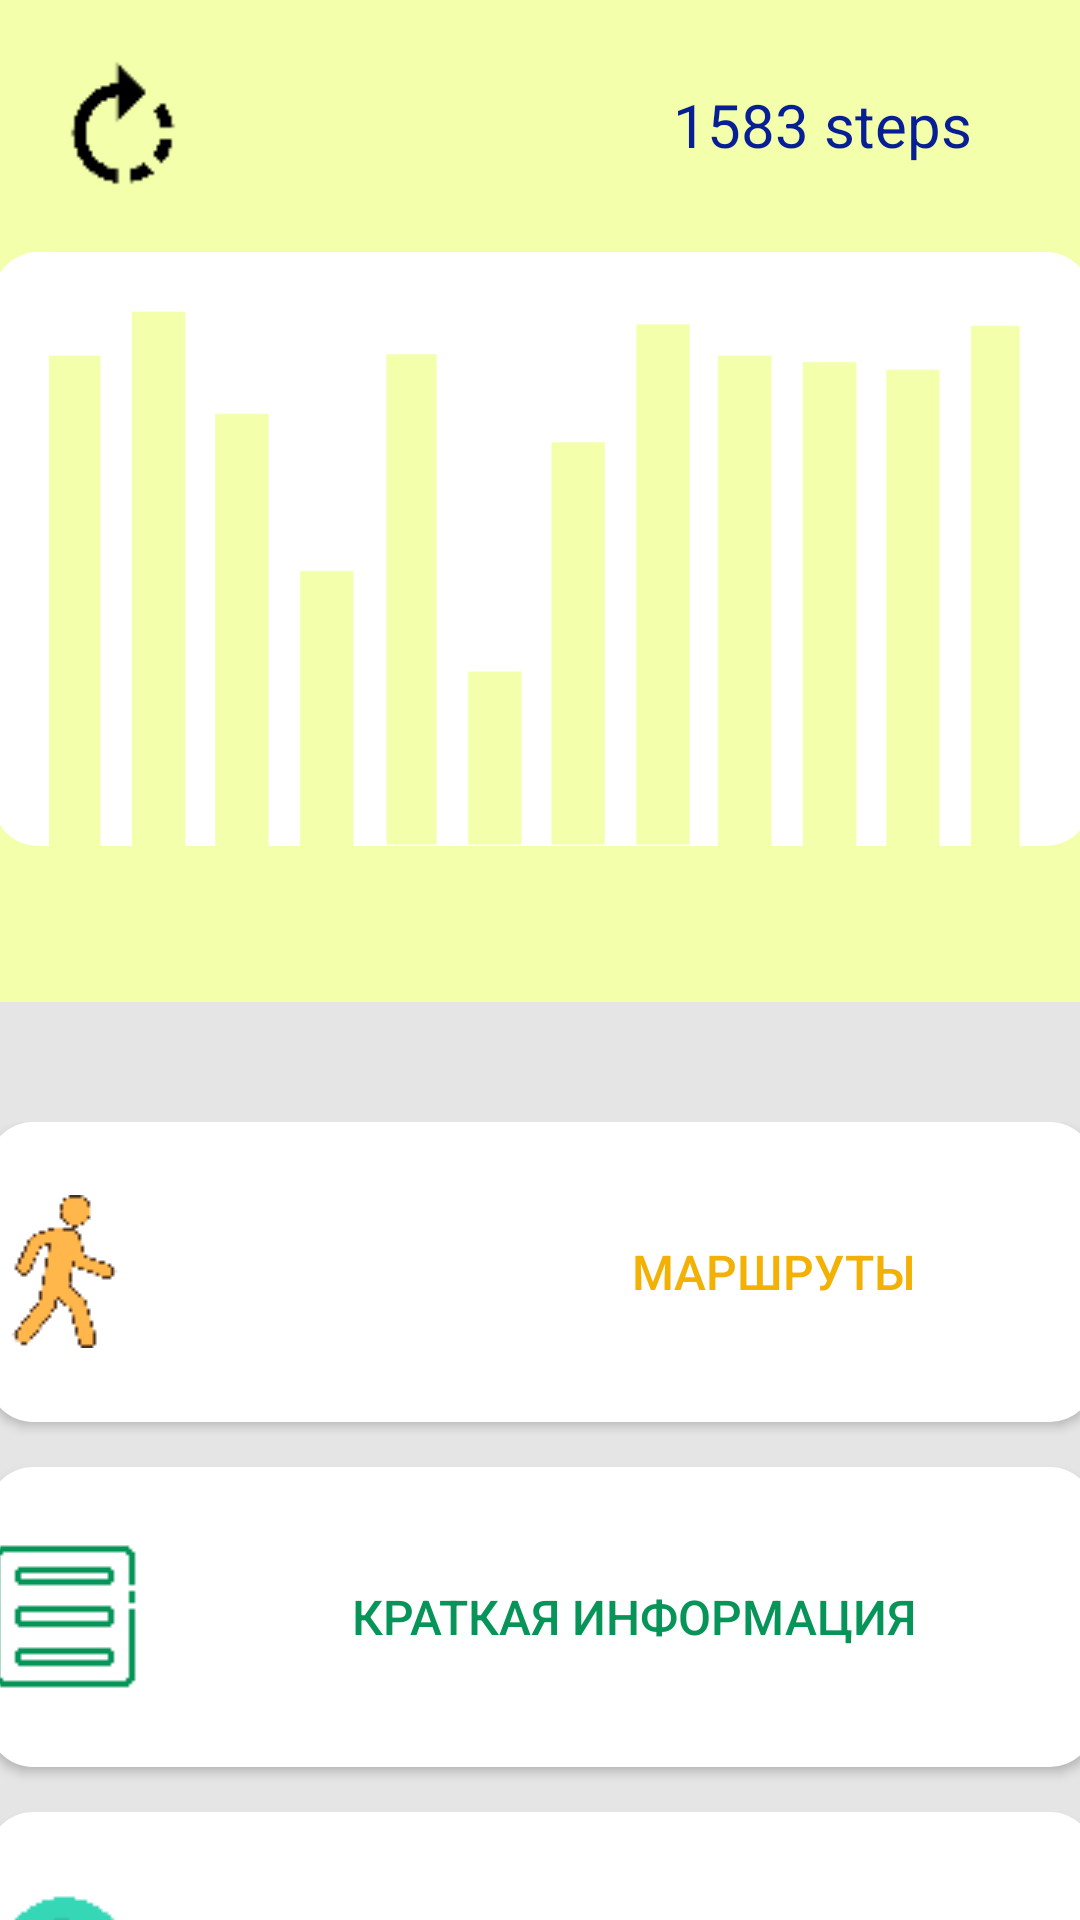

Here is an Android app screen rendered from its layout file. Give the layout XML and the strings, colors and styles it references.
<!-- AndroidManifest.xml: application theme Theme.PR9_Aubov_PR21102 -->
<!-- res/layout/activity_steps.xml -->
<?xml version="1.0" encoding="utf-8"?>
<androidx.constraintlayout.widget.ConstraintLayout xmlns:android="http://schemas.android.com/apk/res/android"
    xmlns:app="http://schemas.android.com/apk/res-auto"
    xmlns:tools="http://schemas.android.com/tools"
    android:layout_width="match_parent"
    android:layout_height="match_parent"
    android:background="@color/yellow"
    tools:context=".steps">

    <ImageButton
        android:id="@+id/imageButton"
        android:layout_width="50dp"
        android:layout_height="50dp"
        android:layout_marginStart="16dp"
        android:layout_marginTop="16dp"
        android:background="@color/yellow"
        android:scaleType="centerCrop"
        app:layout_constraintStart_toStartOf="parent"
        app:layout_constraintTop_toTopOf="parent"
        app:srcCompat="@drawable/free_icon_rotate_8983034" />

    <TextView
        android:id="@+id/textView"
        android:layout_width="wrap_content"
        android:layout_height="wrap_content"
        android:layout_marginTop="28dp"
        android:layout_marginEnd="36dp"
        android:text="1583 steps"
        android:textSize="20sp"
        android:textColor="@color/textblue"
        app:layout_constraintEnd_toEndOf="parent"
        app:layout_constraintTop_toTopOf="parent" />

    <ImageView
        android:id="@+id/imageView"
        android:layout_width="366dp"
        android:layout_height="198dp"
        android:layout_marginTop="84dp"
        android:background="@drawable/round_btn"
        app:layout_constraintEnd_toEndOf="parent"
        app:layout_constraintHorizontal_bias="0.488"
        app:layout_constraintStart_toStartOf="parent"
        app:layout_constraintTop_toTopOf="parent"
        app:srcCompat="@drawable/diagr" />

    <LinearLayout
        android:layout_width="409dp"
        android:layout_height="447dp"
        android:layout_marginTop="52dp"
        android:orientation="vertical"
        android:background="@drawable/round_layout"
        android:paddingTop="40dp"
        android:paddingLeft="20dp"
        android:paddingRight="20dp"
        app:layout_constraintEnd_toEndOf="parent"
        app:layout_constraintStart_toStartOf="parent"
        app:layout_constraintTop_toBottomOf="@+id/imageView">
        <Button
            android:id="@+id/button"
            android:layout_width="match_parent"
            android:layout_height="100dp"
            android:background="@drawable/round_btn"
            android:gravity="right|center_vertical"
            android:paddingRight="60dp"
            android:text="маршруты"
            android:textSize="16sp"
            android:textColor="@color/orange"
            android:drawableLeft="@drawable/free_icon_walking_7903769"
            android:theme="@style/DarkGray_Theme" />

        <Button
            android:id="@+id/button8"
            android:layout_width="match_parent"
            android:layout_height="100dp"
            android:background="@drawable/round_btn"
            android:gravity="right|center_vertical"
            android:paddingRight="60dp"
            android:text="краткая информация"
            android:textSize="16sp"
            android:onClick="onClickBrowserActivity"
            android:textColor="@color/green"
            android:drawableLeft="@drawable/free_icon_more_information_6464464"
            android:layout_marginTop="15dp"
            android:theme="@style/DarkGray_Theme" />

        <Button
            android:id="@+id/button10"
            android:layout_width="match_parent"
            android:layout_height="100dp"
            android:background="@drawable/round_btn"
            android:gravity="right|center_vertical"
            android:paddingRight="60dp"
            android:text="информация"
            android:textSize="16sp"
            android:textColor="@color/mint"
            android:drawableLeft="@drawable/free_icon_info_10562418"
            android:layout_marginTop="15dp"
            android:theme="@style/DarkGray_Theme" />
    </LinearLayout>
</androidx.constraintlayout.widget.ConstraintLayout>
<!-- resources referenced by this layout -->
<resources>
  <color name="green">#079459</color>
  <color name="mint">#079494</color>
  <color name="orange">#F4B105</color>
  <color name="textblue">#071E94</color>
  <color name="yellow">#F3FFAB</color>
  <!-- drawable diagr: png bitmap (drawable, 15696 bytes) -->
  <!-- drawable free_icon_info_10562418: png bitmap (drawable, 1704 bytes) -->
  <!-- drawable free_icon_more_information_6464464: png bitmap (drawable, 1726 bytes) -->
  <!-- drawable free_icon_rotate_8983034: png bitmap (drawable, 1638 bytes) -->
  <!-- drawable free_icon_walking_7903769: png bitmap (drawable, 1955 bytes) -->
  <!-- drawable round_btn (drawable) -->
  <?xml version="1.0" encoding="utf-8"?>
  <shape xmlns:android="http://schemas.android.com/apk/res/android"
      android:shape="rectangle">
  
      <solid android:color="@color/white" />
      <corners
          android:bottomRightRadius="15dp"
          android:bottomLeftRadius="15dp"
          android:topLeftRadius="15dp"
          android:topRightRadius="15dp" />
  </shape>
  <!-- drawable round_layout (drawable) -->
  <?xml version="1.0" encoding="utf-8"?>
  <shape xmlns:android="http://schemas.android.com/apk/res/android"
      android:shape="rectangle">
  
      <solid android:color="@color/gray" />
      <corners
          android:topLeftRadius="15dp"
          android:topRightRadius="15dp" />
  </shape>
  <style name="DarkGray_Theme" parent="ThemeOverlay.AppCompat">
          <item name="colorPrimary">@color/darkgray</item>
          <item name="colorOnPrimary">@color/black</item>
      </style>
  <style name="Theme.PR9_Aubov_PR21102" parent="Theme.MaterialComponents.DayNight.DarkActionBar">
          
          <item name="colorPrimary">@color/purple_500</item>
          <item name="colorPrimaryVariant">@color/purple_700</item>
          <item name="colorOnPrimary">@color/white</item>
          
          <item name="colorSecondary">@color/teal_200</item>
          <item name="colorSecondaryVariant">@color/teal_700</item>
          <item name="colorOnSecondary">@color/black</item>
          
          <item name="android:statusBarColor">?attr/colorPrimaryVariant</item>
          
      </style>
  <color name="white">#FFFFFFFF</color>
  <color name="gray">#E5E5E5</color>
  <color name="darkgray">#C4C4C4</color>
  <color name="black">#FF000000</color>
  <color name="purple_500">#FF6200EE</color>
  <color name="purple_700">#FF3700B3</color>
  <color name="teal_200">#FF03DAC5</color>
  <color name="teal_700">#FF018786</color>
</resources>
